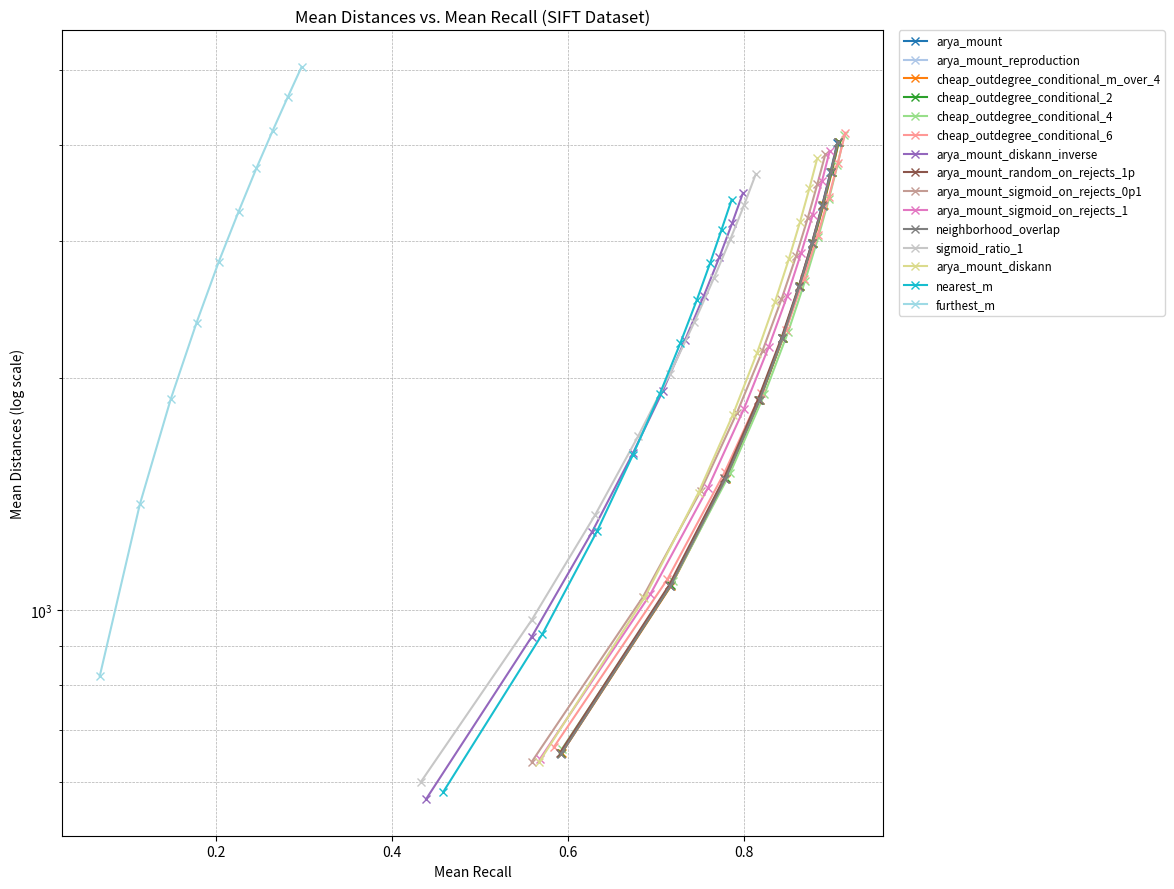

The matplotlib source for this figure:
import json
import matplotlib.pyplot as plt
import matplotlib.cm as cm
import numpy as np

# --- Paste the cleaned JSON data here ---
data = {
  "arya_mount": {
    "100": {
      "recall": 0.592510999999999,
      "mean_distances": 653.4467
    },
    "200": {
      "recall": 0.7156659999999916,
      "mean_distances": 1074.0157
    },
    "300": {
      "recall": 0.7783429999999874,
      "mean_distances": 1478.3185
    },
    "400": {
      "recall": 0.8168189999999826,
      "mean_distances": 1868.8512
    },
    "500": {
      "recall": 0.8432789999999768,
      "mean_distances": 2248.1651
    },
    "600": {
      "recall": 0.862394999999972,
      "mean_distances": 2617.8994
    },
    "700": {
      "recall": 0.8772299999999679,
      "mean_distances": 2979.9253
    },
    "800": {
      "recall": 0.8888999999999673,
      "mean_distances": 3335.0085
    },
    "900": {
      "recall": 0.8984079999999656,
      "mean_distances": 3684.3755
    },
    "1000": {
      "recall": 0.9063159999999593,
      "mean_distances": 4027.867
    }
  },
  "arya_mount_reproduction": {
    "100": {
      "recall": 0.592153999999998,
      "mean_distances": 653.051
    },
    "200": {
      "recall": 0.715709999999994,
      "mean_distances": 1074.7913
    },
    "300": {
      "recall": 0.7782839999999892,
      "mean_distances": 1479.1868
    },
    "400": {
      "recall": 0.8170299999999857,
      "mean_distances": 1869.8281
    },
    "500": {
      "recall": 0.8434279999999821,
      "mean_distances": 2249.1252
    },
    "600": {
      "recall": 0.8628999999999766,
      "mean_distances": 2619.5712
    },
    "700": {
      "recall": 0.8777929999999695,
      "mean_distances": 2981.8077
    },
    "800": {
      "recall": 0.8897549999999672,
      "mean_distances": 3337.464
    },
    "900": {
      "recall": 0.8991219999999627,
      "mean_distances": 3687.0099
    },
    "1000": {
      "recall": 0.9069609999999607,
      "mean_distances": 4030.8742
    }
  },
  "cheap_outdegree_conditional_m_over_4": {
    "100": {
      "recall": 0.5931069999999989,
      "mean_distances": 654.2719
    },
    "200": {
      "recall": 0.7173279999999925,
      "mean_distances": 1076.1081
    },
    "300": {
      "recall": 0.7799469999999898,
      "mean_distances": 1480.4642
    },
    "400": {
      "recall": 0.8182819999999849,
      "mean_distances": 1872.1375
    },
    "500": {
      "recall": 0.8446359999999747,
      "mean_distances": 2252.2849
    },
    "600": {
      "recall": 0.8640149999999698,
      "mean_distances": 2623.6087
    },
    "700": {
      "recall": 0.8787749999999711,
      "mean_distances": 2986.705
    },
    "800": {
      "recall": 0.8906089999999669,
      "mean_distances": 3343.4063
    },
    "900": {
      "recall": 0.9001809999999617,
      "mean_distances": 3694.0116
    },
    "1000": {
      "recall": 0.908049999999959,
      "mean_distances": 4038.6541
    }
  },
  "cheap_outdegree_conditional_2": {
    "100": {
      "recall": 0.591955,
      "mean_distances": 653.813
    },
    "200": {
      "recall": 0.7168999999999948,
      "mean_distances": 1077.0775
    },
    "300": {
      "recall": 0.7794049999999884,
      "mean_distances": 1481.403
    },
    "400": {
      "recall": 0.8177989999999823,
      "mean_distances": 1872.7058
    },
    "500": {
      "recall": 0.844402999999978,
      "mean_distances": 2253.0208
    },
    "600": {
      "recall": 0.8635519999999735,
      "mean_distances": 2624.3702
    },
    "700": {
      "recall": 0.8784469999999704,
      "mean_distances": 2987.5303
    },
    "800": {
      "recall": 0.8901459999999662,
      "mean_distances": 3343.9036
    },
    "900": {
      "recall": 0.8998119999999646,
      "mean_distances": 3694.5943
    },
    "1000": {
      "recall": 0.9078299999999581,
      "mean_distances": 4039.6564
    }
  },
  "cheap_outdegree_conditional_4": {
    "100": {
      "recall": 0.5932619999999995,
      "mean_distances": 661.9003
    },
    "200": {
      "recall": 0.7196759999999938,
      "mean_distances": 1091.3875
    },
    "300": {
      "recall": 0.7843169999999894,
      "mean_distances": 1503.8949
    },
    "400": {
      "recall": 0.8233529999999813,
      "mean_distances": 1902.366
    },
    "500": {
      "recall": 0.8502729999999777,
      "mean_distances": 2290.5402
    },
    "600": {
      "recall": 0.8696729999999725,
      "mean_distances": 2669.4286
    },
    "700": {
      "recall": 0.8846949999999688,
      "mean_distances": 3040.4552
    },
    "800": {
      "recall": 0.8967209999999614,
      "mean_distances": 3404.7669
    },
    "900": {
      "recall": 0.906341999999956,
      "mean_distances": 3763.0798
    },
    "1000": {
      "recall": 0.9141899999999545,
      "mean_distances": 4115.7348
    }
  },
  "cheap_outdegree_conditional_6": {
    "100": {
      "recall": 0.5839579999999975,
      "mean_distances": 665.5113
    },
    "200": {
      "recall": 0.7131199999999923,
      "mean_distances": 1097.0123
    },
    "300": {
      "recall": 0.7783479999999873,
      "mean_distances": 1510.527
    },
    "400": {
      "recall": 0.8196109999999805,
      "mean_distances": 1912.2138
    },
    "500": {
      "recall": 0.8476729999999787,
      "mean_distances": 2303.5271
    },
    "600": {
      "recall": 0.8680189999999762,
      "mean_distances": 2685.8661
    },
    "700": {
      "recall": 0.8840389999999737,
      "mean_distances": 3059.9157
    },
    "800": {
      "recall": 0.8966939999999683,
      "mean_distances": 3428.1463
    },
    "900": {
      "recall": 0.9068619999999632,
      "mean_distances": 3789.857
    },
    "1000": {
      "recall": 0.9152809999999542,
      "mean_distances": 4146.584
    }
  },
  "arya_mount_diskann_inverse": {
    "100": {
      "recall": 0.4387970000000012,
      "mean_distances": 570.1429
    },
    "200": {
      "recall": 0.5587129999999996,
      "mean_distances": 923.922
    },
    "300": {
      "recall": 0.6275949999999975,
      "mean_distances": 1263.9761
    },
    "400": {
      "recall": 0.6737679999999922,
      "mean_distances": 1595.7878
    },
    "500": {
      "recall": 0.7076949999999923,
      "mean_distances": 1920.5233
    },
    "600": {
      "recall": 0.7332829999999931,
      "mean_distances": 2238.5406
    },
    "700": {
      "recall": 0.7545319999999941,
      "mean_distances": 2551.8247
    },
    "800": {
      "recall": 0.7720799999999907,
      "mean_distances": 2860.4392
    },
    "900": {
      "recall": 0.7866149999999865,
      "mean_distances": 3165.1071
    },
    "1000": {
      "recall": 0.7990079999999877,
      "mean_distances": 3466.3922
    }
  },
  "arya_mount_random_on_rejects_1p": {
    "100": {
      "recall": 0.5910039999999996,
      "mean_distances": 654.6706
    },
    "200": {
      "recall": 0.7148059999999935,
      "mean_distances": 1077.0428
    },
    "300": {
      "recall": 0.7775129999999877,
      "mean_distances": 1481.9196
    },
    "400": {
      "recall": 0.8159759999999842,
      "mean_distances": 1872.731
    },
    "500": {
      "recall": 0.842842999999976,
      "mean_distances": 2252.9372
    },
    "600": {
      "recall": 0.8623909999999716,
      "mean_distances": 2624.1443
    },
    "700": {
      "recall": 0.8773519999999684,
      "mean_distances": 2986.9615
    },
    "800": {
      "recall": 0.8893349999999669,
      "mean_distances": 3343.2492
    },
    "900": {
      "recall": 0.8989459999999639,
      "mean_distances": 3693.3817
    },
    "1000": {
      "recall": 0.9069019999999626,
      "mean_distances": 4037.8746
    }
  },
  "arya_mount_sigmoid_on_rejects_0p1": {
    "100": {
      "recall": 0.558856,
      "mean_distances": 636.969
    },
    "200": {
      "recall": 0.6852449999999922,
      "mean_distances": 1040.6039
    },
    "300": {
      "recall": 0.7509949999999921,
      "mean_distances": 1427.6492
    },
    "400": {
      "recall": 0.7922729999999889,
      "mean_distances": 1802.6884
    },
    "500": {
      "recall": 0.821336999999983,
      "mean_distances": 2168.0272
    },
    "600": {
      "recall": 0.8427739999999799,
      "mean_distances": 2524.7254
    },
    "700": {
      "recall": 0.859486999999977,
      "mean_distances": 2874.2433
    },
    "800": {
      "recall": 0.8727319999999738,
      "mean_distances": 3217.6562
    },
    "900": {
      "recall": 0.883475999999971,
      "mean_distances": 3555.4206
    },
    "1000": {
      "recall": 0.8926219999999657,
      "mean_distances": 3888.6658
    }
  },
  "arya_mount_sigmoid_on_rejects_1": {
    "100": {
      "recall": 0.5680900000000011,
      "mean_distances": 642.2113
    },
    "200": {
      "recall": 0.693724999999997,
      "mean_distances": 1049.4137
    },
    "300": {
      "recall": 0.759203999999987,
      "mean_distances": 1440.2528
    },
    "400": {
      "recall": 0.7997789999999848,
      "mean_distances": 1818.9091
    },
    "500": {
      "recall": 0.8280559999999785,
      "mean_distances": 2187.9423
    },
    "600": {
      "recall": 0.8492099999999757,
      "mean_distances": 2548.2357
    },
    "700": {
      "recall": 0.865243999999972,
      "mean_distances": 2901.1573
    },
    "800": {
      "recall": 0.8783309999999689,
      "mean_distances": 3247.6966
    },
    "900": {
      "recall": 0.8887979999999619,
      "mean_distances": 3588.6021
    },
    "1000": {
      "recall": 0.897569999999962,
      "mean_distances": 3924.4477
    }
  },
  "neighborhood_overlap": {
    "100": {
      "recall": 0.5924699999999973,
      "mean_distances": 653.0375
    },
    "200": {
      "recall": 0.7164259999999922,
      "mean_distances": 1074.6954
    },
    "300": {
      "recall": 0.7791309999999871,
      "mean_distances": 1479.3042
    },
    "400": {
      "recall": 0.8178389999999812,
      "mean_distances": 1869.9409
    },
    "500": {
      "recall": 0.8438809999999759,
      "mean_distances": 2249.6166
    },
    "600": {
      "recall": 0.8629399999999723,
      "mean_distances": 2619.7752
    },
    "700": {
      "recall": 0.8778459999999692,
      "mean_distances": 2981.8076
    },
    "800": {
      "recall": 0.8896199999999679,
      "mean_distances": 3337.4188
    },
    "900": {
      "recall": 0.899142999999966,
      "mean_distances": 3686.619
    },
    "1000": {
      "recall": 0.9070329999999627,
      "mean_distances": 4030.6445
    }
  },
  "sigmoid_ratio_1": {
    "100": {
      "recall": 0.43288199999999827,
      "mean_distances": 600.183
    },
    "200": {
      "recall": 0.5586499999999993,
      "mean_distances": 970.9547
    },
    "300": {
      "recall": 0.6310479999999988,
      "mean_distances": 1329.2605
    },
    "400": {
      "recall": 0.6798539999999964,
      "mean_distances": 1680.0179
    },
    "500": {
      "recall": 0.716152999999996,
      "mean_distances": 2023.4892
    },
    "600": {
      "recall": 0.7438769999999943,
      "mean_distances": 2361.0644
    },
    "700": {
      "recall": 0.766243999999991,
      "mean_distances": 2693.4557
    },
    "800": {
      "recall": 0.7847809999999921,
      "mean_distances": 3022.1084
    },
    "900": {
      "recall": 0.8004469999999901,
      "mean_distances": 3346.5714
    },
    "1000": {
      "recall": 0.8135819999999875,
      "mean_distances": 3666.4775
    }
  },
  "arya_mount_diskann": {
    "100": {
      "recall": 0.5670899999999996,
      "mean_distances": 636.1717
    },
    "200": {
      "recall": 0.6868309999999891,
      "mean_distances": 1037.2736
    },
    "300": {
      "recall": 0.7484879999999875,
      "mean_distances": 1420.4605
    },
    "400": {
      "recall": 0.787533999999984,
      "mean_distances": 1790.6546
    },
    "500": {
      "recall": 0.8148569999999854,
      "mean_distances": 2150.6472
    },
    "600": {
      "recall": 0.8352079999999789,
      "mean_distances": 2502.2605
    },
    "700": {
      "recall": 0.8511249999999778,
      "mean_distances": 2845.8678
    },
    "800": {
      "recall": 0.8639889999999736,
      "mean_distances": 3183.038
    },
    "900": {
      "recall": 0.8745399999999692,
      "mean_distances": 3515.0317
    },
    "1000": {
      "recall": 0.8834149999999632,
      "mean_distances": 3840.9451
    }
  },
  "nearest_m": {
    "100": {
      "recall": 0.4585029999999978,
      "mean_distances": 582.9379
    },
    "200": {
      "recall": 0.5710429999999981,
      "mean_distances": 932.192
    },
    "300": {
      "recall": 0.6332269999999977,
      "mean_distances": 1266.7815
    },
    "400": {
      "recall": 0.6740259999999968,
      "mean_distances": 1590.4145
    },
    "500": {
      "recall": 0.704502999999995,
      "mean_distances": 1905.7237
    },
    "600": {
      "recall": 0.7277089999999932,
      "mean_distances": 2215.0362
    },
    "700": {
      "recall": 0.746436999999995,
      "mean_distances": 2517.9533
    },
    "800": {
      "recall": 0.761753999999995,
      "mean_distances": 2815.3439
    },
    "900": {
      "recall": 0.7747229999999924,
      "mean_distances": 3108.6629
    },
    "1000": {
      "recall": 0.7862079999999941,
      "mean_distances": 3398.9792
    }
  },
  "furthest_m": {
    "100": {
      "recall": 0.06784699999999672,
      "mean_distances": 822.4317
    },
    "200": {
      "recall": 0.1133889999999959,
      "mean_distances": 1371.2665
    },
    "300": {
      "recall": 0.14857699999999616,
      "mean_distances": 1876.7751
    },
    "400": {
      "recall": 0.17785799999999719,
      "mean_distances": 2355.0474
    },
    "500": {
      "recall": 0.20298499999999953,
      "mean_distances": 2821.3461
    },
    "600": {
      "recall": 0.2256900000000007,
      "mean_distances": 3279.5219
    },
    "700": {
      "recall": 0.2458640000000004,
      "mean_distances": 3729.5916
    },
    "800": {
      "recall": 0.2645080000000004,
      "mean_distances": 4173.7489
    },
    "900": {
      "recall": 0.2815950000000004,
      "mean_distances": 4612.0338
    },
    "1000": {
      "recall": 0.29723899999999964,
      "mean_distances": 5044.1106
    }
  }
}
# --- End of JSON data ---

# Create the plot
fig, ax = plt.subplots(figsize=(14, 9)) # Adjusted figure size for better legend spacing

# Get a colormap
num_lines = len(data)
colors = cm.get_cmap('tab20', num_lines) # Using 'tab20' colormap for more distinct colors

# Plot each method
for i, (method_name, method_data) in enumerate(data.items()):
    # Sort keys numerically ('100', '200', ...)
    sorted_keys = sorted(method_data.keys(), key=int)

    recalls = [method_data[key]['recall'] for key in sorted_keys]
    mean_dists = [method_data[key]['mean_distances'] for key in sorted_keys]

    # Plot the data for this method
    ax.plot(recalls, mean_dists, marker='x', linestyle='-', label=method_name, color=colors(i))

# Set plot labels and title
ax.set_xlabel('Mean Recall')
ax.set_ylabel('Mean Distances (log scale)')
ax.set_title('Mean Distances vs. Mean Recall (SIFT Dataset)')

# Set y-axis to logarithmic scale
ax.set_yscale('log')

# Add grid
ax.grid(True, which='both', linestyle='--', linewidth=0.5) # 'both' for major and minor ticks on log scale

# Add legend
# Place legend outside the plot area to avoid overlap
ax.legend(bbox_to_anchor=(1.02, 1), loc='upper left', borderaxespad=0., fontsize='small')

# Adjust layout to prevent labels from being cut off
plt.tight_layout(rect=[0, 0, 0.85, 1]) # Adjust rect to make space for the external legend

# Save the plot
plt.savefig('mean_distances_vs_mean_recall.png', dpi=300, bbox_inches='tight')